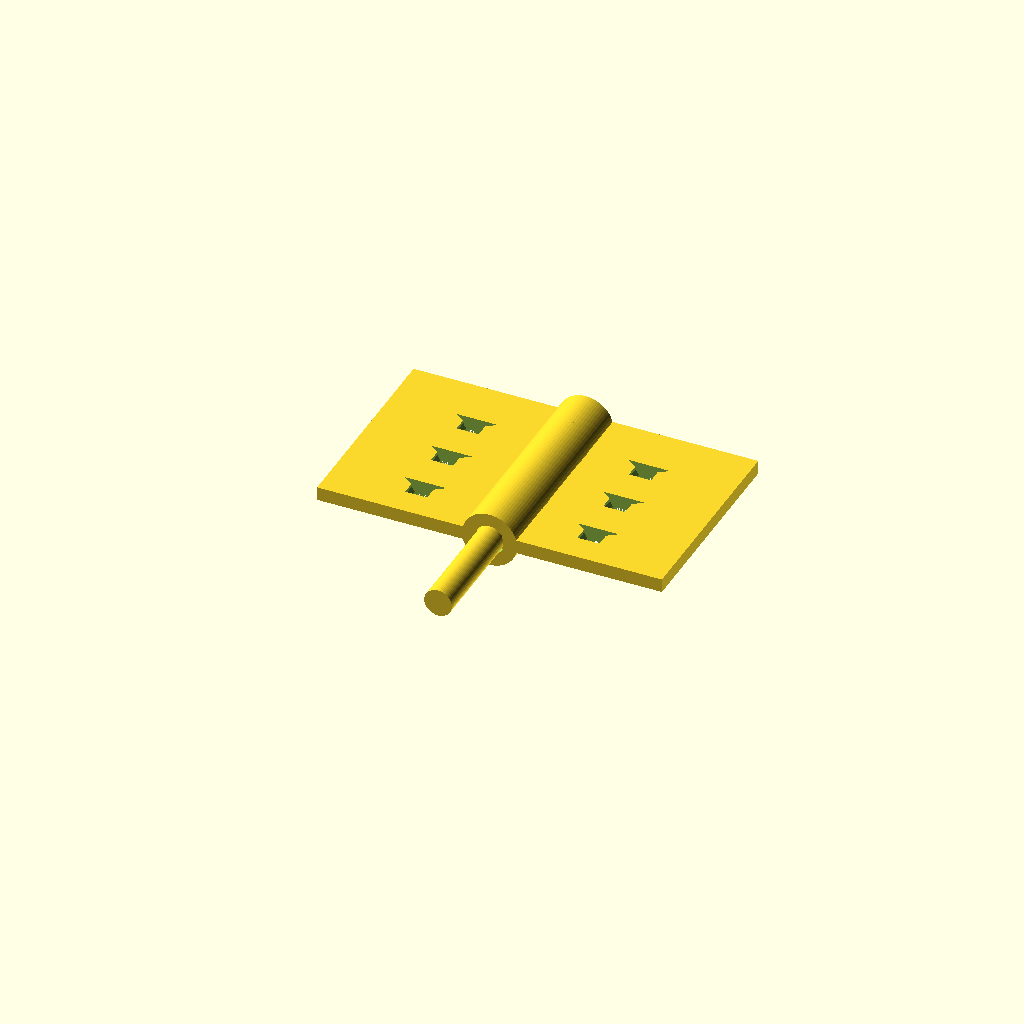
Cell 1 — every parameter at its default value.
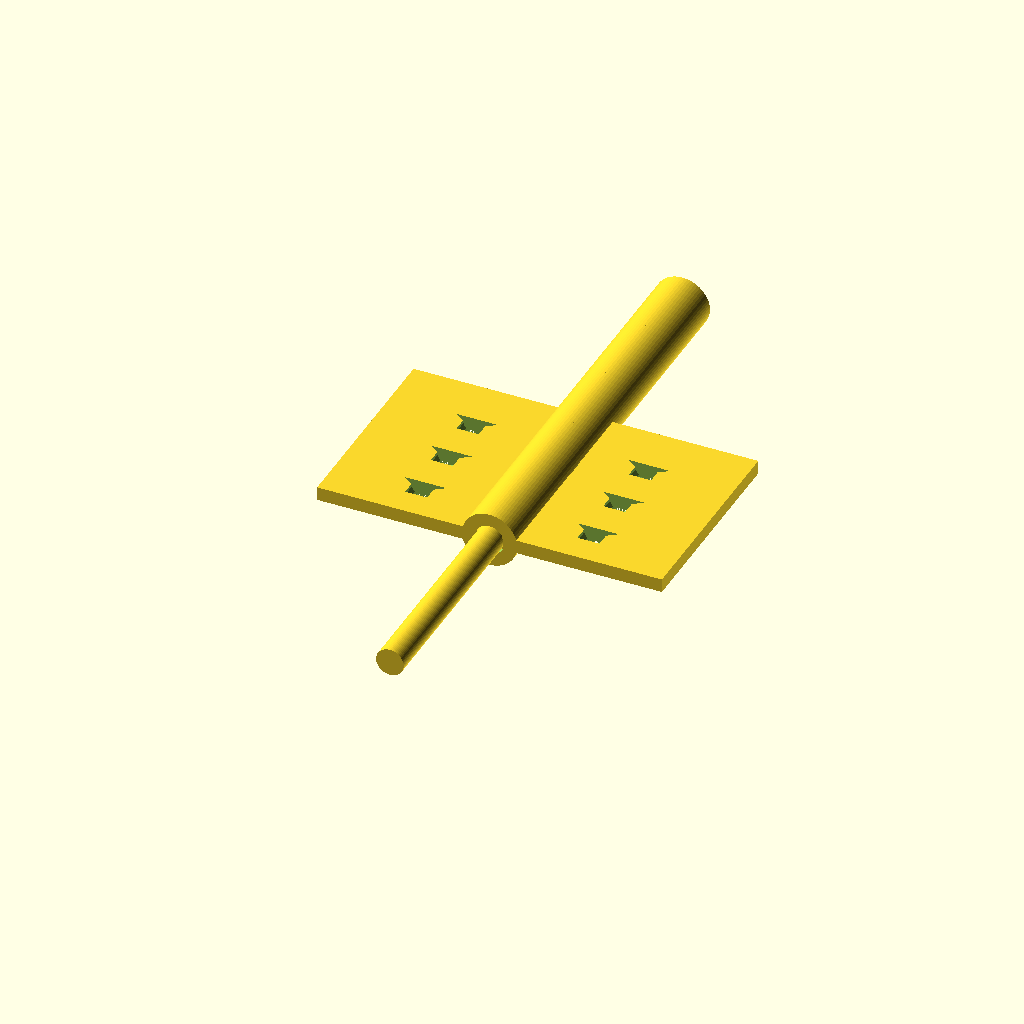
Cell 2 — knuckle_length set to 12, the other parameters unchanged.
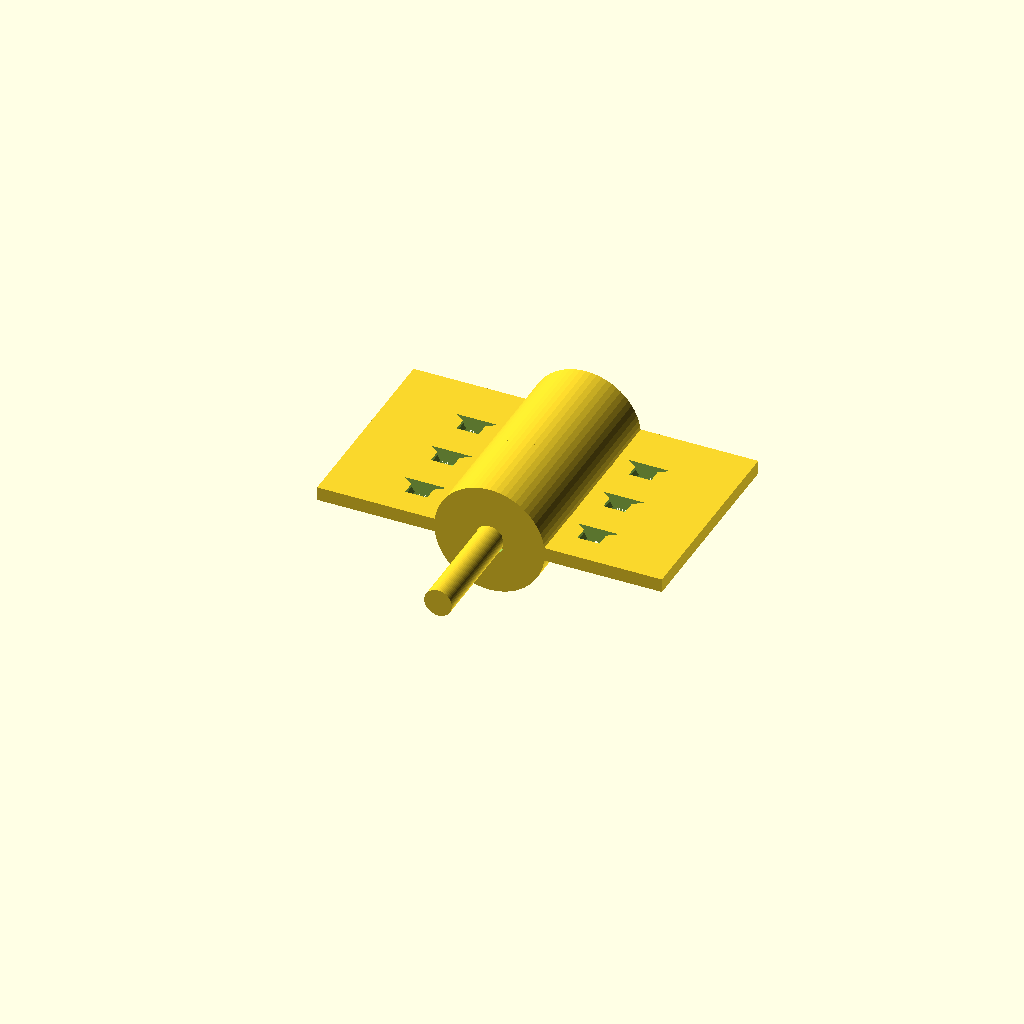
Cell 3: knuckle_outer_d = 16 (everything else at default).
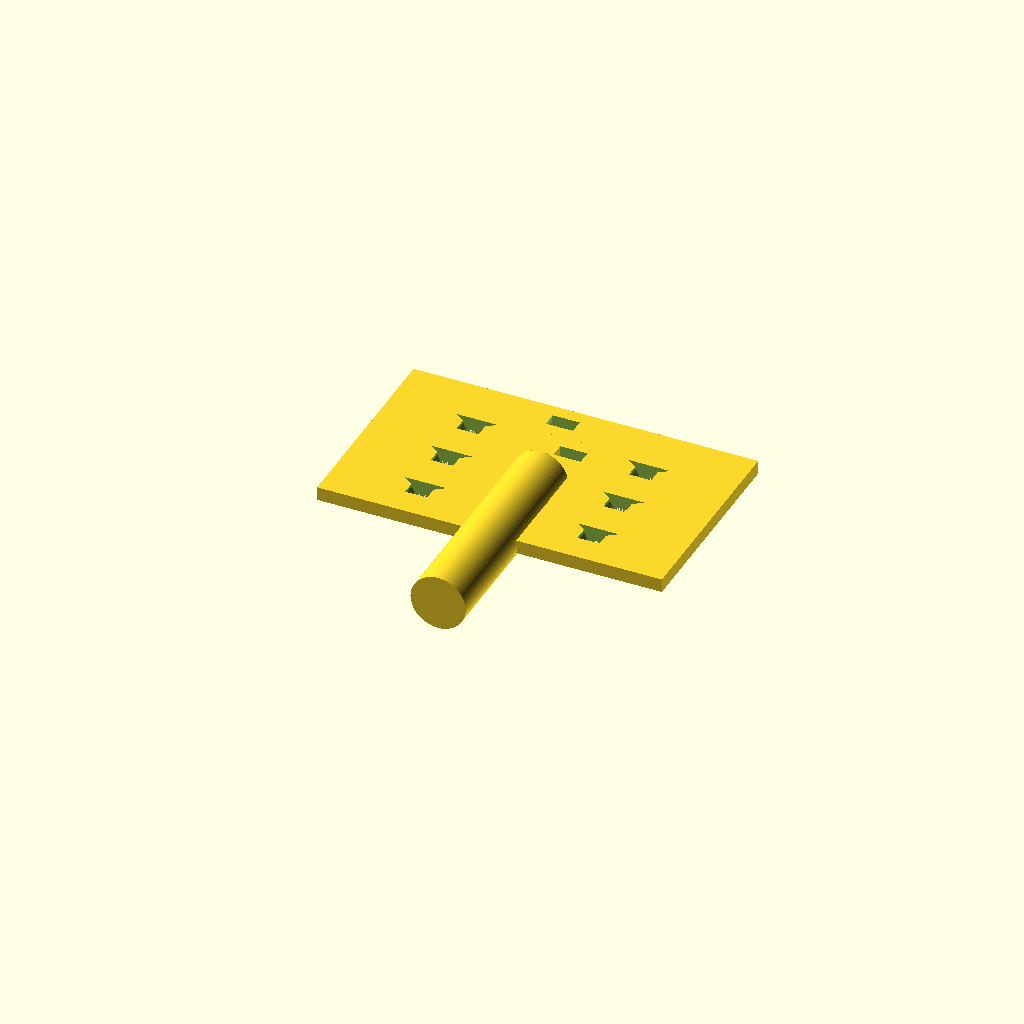
Cell 4 — pin_d set to 8, the other parameters unchanged.
One fixed orthographic camera (rotation 55°, 0°, 25°; colour scheme Cornfield) for every cell.
The OpenSCAD source (results/tier-3-butt-hinge/bare_gpt-4.1-eca36aa7ea03-2026-04-28T17-24-56-000Z/final.scad):
// ==== パラメータ ====
knuckle_count = 5;
knuckle_length = 6;          // 各 knuckle の長さ (30mm/5)
knuckle_total = knuckle_count * knuckle_length; // =30mm
knuckle_outer_d = 8;
knuckle_clearance = 0.3;
pin_d = 4;
pin_l = knuckle_total + 2;   // 両端1mmずつ出す
knuckle_inner_d = pin_d + knuckle_clearance; // =4.3mm
plate_w = 25;
plate_h = 30;
plate_t = 2;
hole_d = 3.2;        // M3
csink_d = 6;         // 皿穴径
csink_depth = 1;     // 皿穴深さ
hole_count = 3;
hole_pitch = 8;      // 縦方向ピッチ
hole_margin_y = (plate_h - hole_pitch * (hole_count - 1)) / 2; // 上下余白

module countersunk_hole(z=0) {
    // 皿穴＋貫通穴
    translate([0,0,z])
    {
        // 皿部
        cylinder(h=csink_depth, d1=csink_d, d2=hole_d, $fn=32);
        // 貫通部
        translate([0,0,csink_depth])
            cylinder(h=plate_t-csink_depth+1, d=hole_d, $fn=24);
    }
}

// ==== knuckle配置（どこに何個か） ====
left_knuckle_pos = [0, 2, 4]; // 0th,2nd,4th(=外側2つ＋中央1つ)
right_knuckle_pos = [1, 3];   // 1st,3rd (中間2つ)

// ==== 各部品 ====

module hinge_plate(side = "left") {
    // side: "left" or "right"
    // knuckle配置
    kn_pos = side == "left" ? left_knuckle_pos : right_knuckle_pos;
    kn_count = len(kn_pos);

    // ヒンジ軸中心(=原点)基準で、板は x=-plate_w (left)/x=0 (right)に面沿って伸びる
    x0 = side == "left" ? -plate_w : 0;

    difference() {
        // 板本体
        translate([x0,0,-plate_t/2])
            cube([plate_w, plate_h, plate_t]);
        // 皿穴
        for(i = [0:hole_count-1]) {
            y_pos = hole_margin_y + i*hole_pitch;
            translate([x0 + plate_w/2, y_pos, plate_t/2])
                rotate([90,0,0])
                    countersunk_hole(z=0);
        }
        // knuckle 空間を板からえぐり取り（板とknuckleが一体化しないように）
        for(j=kn_pos) {
            yj = j*knuckle_length + knuckle_length/2;
            // knuckle直径で抜く(0.1クリアランス)
            translate([0, yj, 0])
                rotate([90,0,0])
                    cylinder(h=plate_t+0.1, d=knuckle_outer_d+0.1, center=true, $fn=64);
        }
    }
    // knuckleの実体
    for(j=kn_pos) {
        yj = j*knuckle_length + knuckle_length/2;
        translate([0, yj, 0])
            hinge_knuckle();
    }
}

// knuckle外筒
module hinge_knuckle() {
    difference() {
        rotate([90,0,0])
            cylinder(h=knuckle_length, d=knuckle_outer_d, center=true, $fn=64);
        rotate([90,0,0])
            cylinder(h=knuckle_length+0.1, d=knuckle_inner_d, center=true, $fn=48);
    }
}

// ピン軸
module hinge_pin() {
    rotate([90,0,0])
        cylinder(h=pin_l, d=pin_d, center=true, $fn=64);
}


// ==== 配置 ====
// 座標の中心: Y軸0〜30, X軸0がヒンジ軸の中心, Z=0が板/knuckleの中心平面
// 両板の平面がZで一致するよう、knuckle＆板ともZ=0中心
// ピン軸は中心(Y軸)

$fn=48;

// 左板
hinge_plate("left");
// 右板
hinge_plate("right");
// ピン
hinge_pin();
Parameter table extracted from the source (name, type, default, range or options):
knuckle_count: number, default 5
knuckle_length: number, default 6
knuckle_outer_d: number, default 8
knuckle_clearance: number, default 0.3
pin_d: number, default 4
plate_w: number, default 25
plate_h: number, default 30
plate_t: number, default 2
hole_d: number, default 3.2
csink_d: number, default 6
csink_depth: number, default 1
hole_count: number, default 3
hole_pitch: number, default 8
